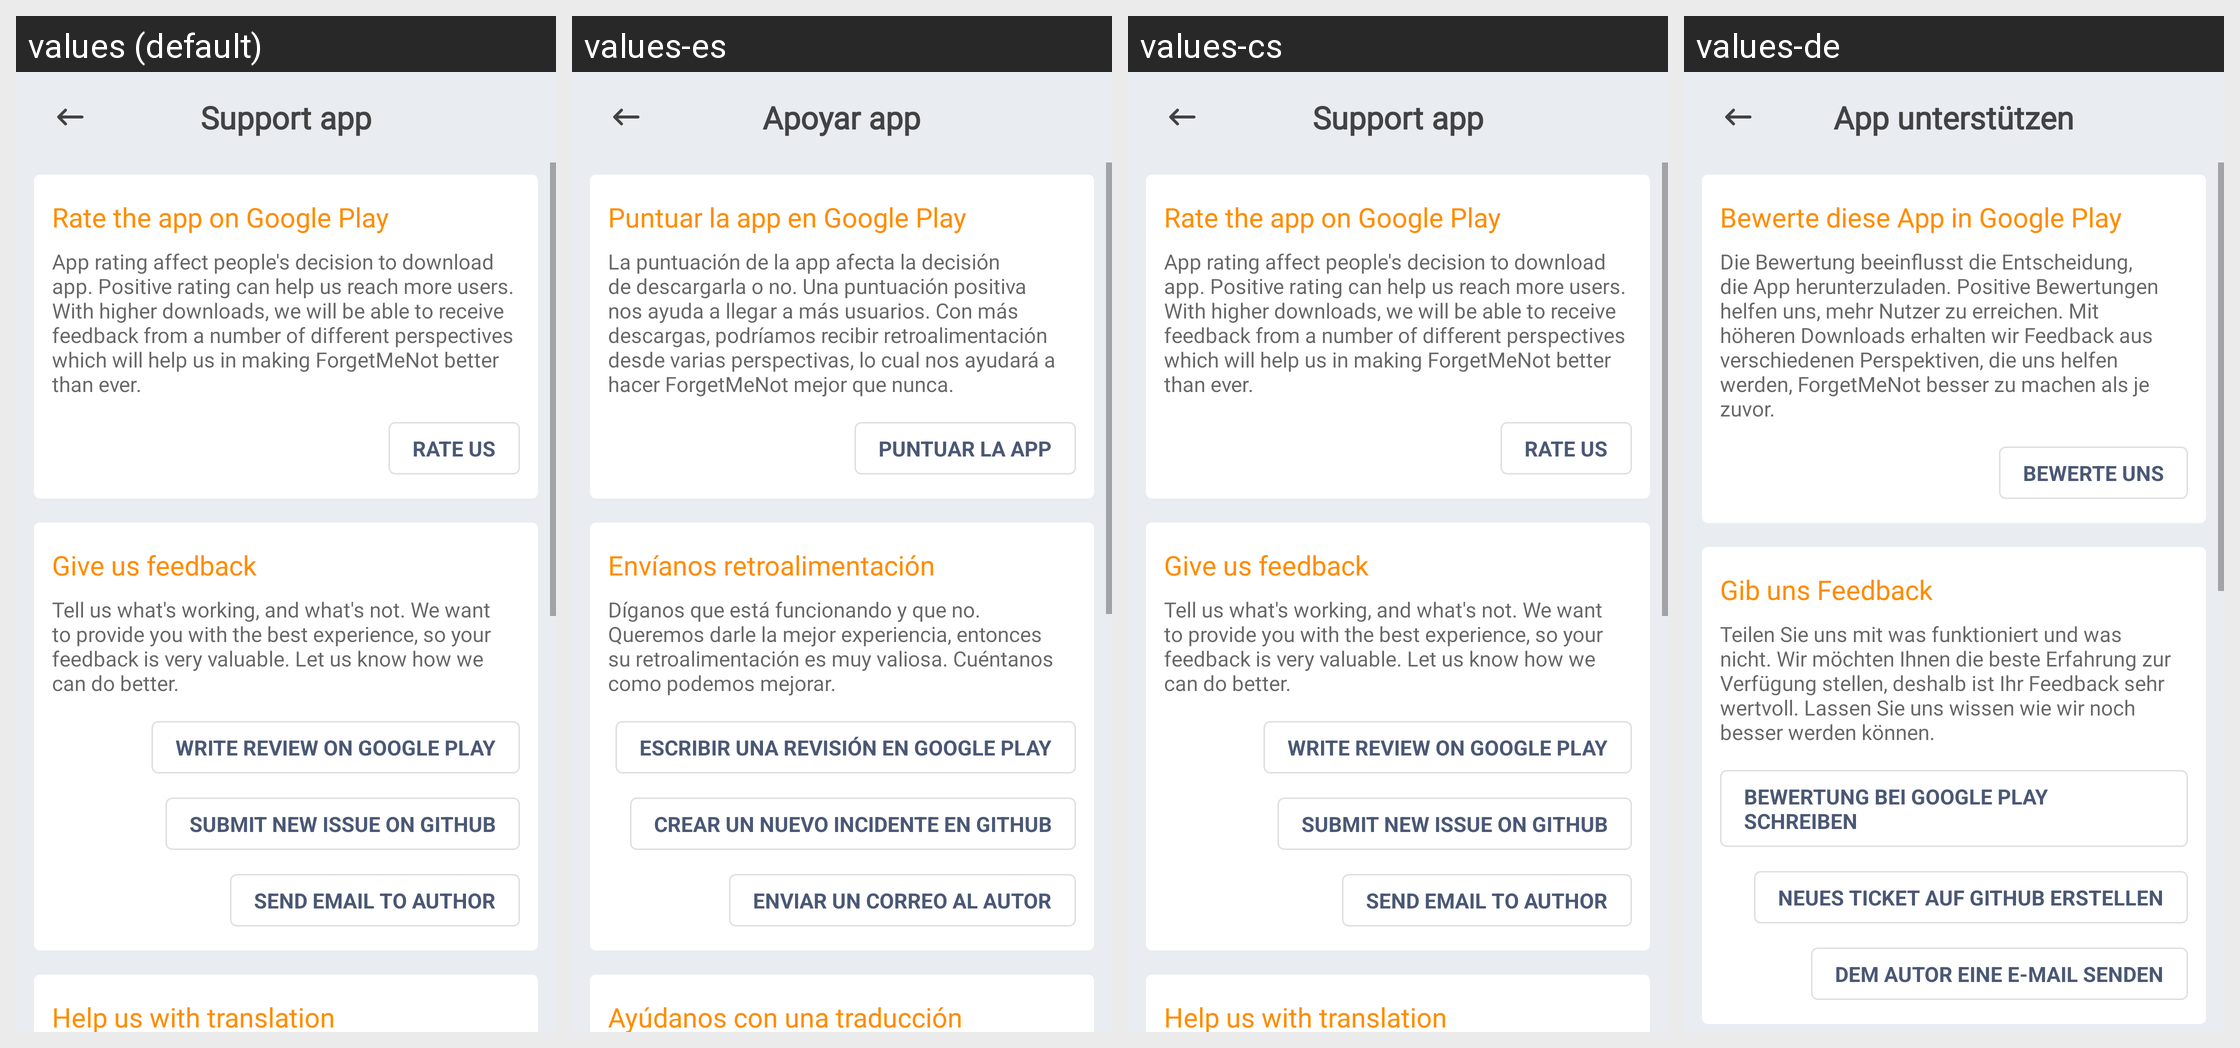

The Android screen above is rendered under several locales of the same app. Produce the string resources it draws, with the default and per-locale values.
Android screen res/layout/fragment_support_app.xml rendered under 4 locales, left to right: values (default), values-es, values-cs, values-de. Device: Nexus 5 (rendered at 1080×1920; each locale shown at half size, 540×960, under a caption strip naming it); theme AppTheme.
Other locales in the repository, not shown: values-el, values-eu, values-fr, values-hi, values-in, values-it, values-ne, values-nl, values-pl, values-pt-rBR, values-pt-rPT, values-ru, values-tr, values-uk, values-vi, values-zh-rCN.
Strings drawn on this screen, with the default value and each locale's value (text and hints the layout hard-codes, and strings that could not be matched under every locale, appear in the picture but are not listed):

screen_title_support_app
  values: Support app
  values-es: Apoyar app
  values-cs: Support app
  values-de: App unterstützen

cta_rate_the_app_on_google_play
  values: Rate the app on Google Play
  values-es: Puntuar la app en Google Play
  values-cs: Rate the app on Google Play
  values-de: Bewerte diese App in Google Play

cta_rate_the_app_on_google_play_description
  values: App rating affect people's decision to download app. Positive rating can help us reach more users. With higher downloads, we will be able to receive feedback from a number of different perspectives which will help us in making ForgetMeNot better than ever.
  values-es: La puntuación de la app afecta la decisión de descargarla o no. Una puntuación positiva nos ayuda a llegar a más usuarios. Con más descargas, podríamos recibir retroalimentación desde varias perspectivas, lo cual nos ayudará a hacer ForgetMeNot mejor que nunca.
  values-cs: App rating affect people's decision to download app. Positive rating can help us reach more users. With higher downloads, we will be able to receive feedback from a number of different perspectives which will help us in making ForgetMeNot better than ever.
  values-de: Die Bewertung beeinflusst die Entscheidung, die App herunterzuladen. Positive Bewertungen helfen uns, mehr Nutzer zu erreichen. Mit höheren Downloads erhalten wir Feedback aus verschiedenen Perspektiven, die uns helfen werden, ForgetMeNot besser zu machen als je zuvor.

text_rate_us_button
  values: Rate us
  values-es: Puntuar la app
  values-cs: Rate us
  values-de: Bewerte uns

cta_give_us_feedback
  values: Give us feedback
  values-es: Envíanos retroalimentación
  values-cs: Give us feedback
  values-de: Gib uns Feedback

cta_give_us_feedback_description
  values: Tell us what's working, and what's not. We want to provide you with the best experience, so your feedback is very valuable. Let us know how we can do better.
  values-es: Díganos que está funcionando y que no. Queremos darle la mejor experiencia, entonces su retroalimentación es muy valiosa. Cuéntanos como podemos mejorar.
  values-cs: Tell us what's working, and what's not. We want to provide you with the best experience, so your feedback is very valuable. Let us know how we can do better.
  values-de: Teilen Sie uns mit was funktioniert und was nicht. Wir möchten Ihnen die beste Erfahrung zur Verfügung stellen, deshalb ist Ihr Feedback sehr wertvoll. Lassen Sie uns wissen wie wir noch besser werden können.

text_write_review_on_google_play_button
  values: Write review on Google Play
  values-es: Escribir una revisión en Google Play
  values-cs: Write review on Google Play
  values-de: Bewertung bei Google Play schreiben

text_submit_new_issue_on_github_button
  values: Submit new issue on Github
  values-es: Crear un nuevo incidente en Github
  values-cs: Submit new issue on Github
  values-de: Neues Ticket auf Github erstellen

text_send_email_to_author_button
  values: Send email to author
  values-es: Enviar un correo al autor
  values-cs: Send email to author
  values-de: Dem Autor eine E-Mail senden
